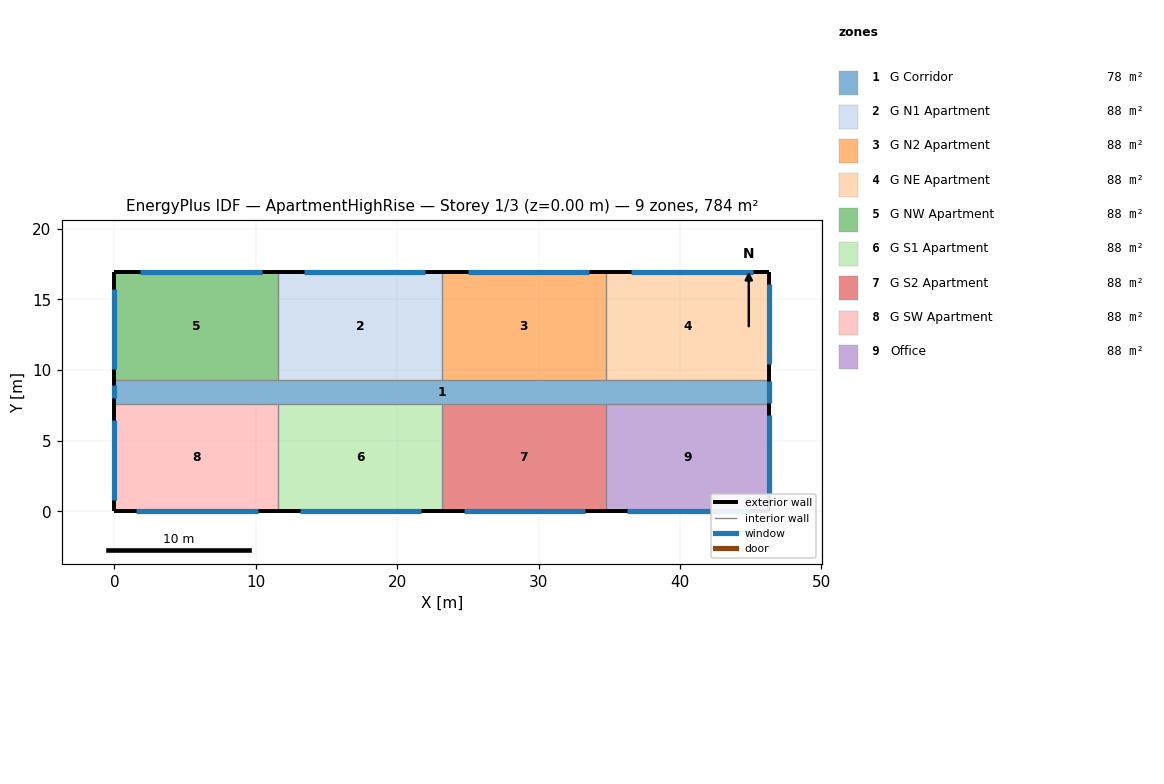
=== STOREY PLAN SPEC (per zone: floor XY polygon, exterior-wall plan segments, windows/doors) ===
zone 1: G Corridor  (77.7 m²)
  floor: (0.00, 9.30) (46.33, 9.30) (46.33, 7.62) (0.00, 7.62)
  exterior wall: (0.00, 9.30) – (0.00, 7.62)  [1.7 m]
    window: (0.00, 8.91) – (0.00, 8.00)  [1.1 m²]
  exterior wall: (46.33, 7.62) – (46.33, 9.30)  [1.7 m]
    window: (46.33, 7.67) – (46.33, 9.25)  [3.4 m²]
zone 2: G N1 Apartment  (88.2 m²)
  floor: (11.58, 16.92) (23.16, 16.92) (23.16, 9.30) (11.58, 9.30)
  exterior wall: (23.16, 16.92) – (11.58, 16.92)  [11.6 m]
    window: (21.99, 16.92) – (13.57, 16.92) – (13.40, 16.92)  [10.2 m²]
  interior walls: 2
zone 3: G N2 Apartment  (88.2 m²)
  floor: (23.16, 16.92) (34.75, 16.92) (34.75, 9.30) (23.16, 9.30)
  exterior wall: (34.75, 16.92) – (23.16, 16.92)  [11.6 m]
    window: (33.58, 16.92) – (25.15, 16.92) – (24.98, 16.92)  [10.2 m²]
  interior walls: 2
zone 4: G NE Apartment  (88.2 m²)
  floor: (34.75, 16.92) (46.33, 16.92) (46.33, 9.30) (34.75, 9.30)
  exterior wall: (46.33, 16.92) – (34.75, 16.92)  [11.6 m]
    window: (45.16, 16.92) – (36.73, 16.92) – (36.56, 16.92)  [10.2 m²]
  exterior wall: (46.33, 9.30) – (46.33, 16.92)  [7.6 m]
    window: (46.33, 10.45) – (46.33, 16.00) – (46.33, 16.11)  [6.7 m²]
  interior walls: 1
zone 5: G NW Apartment  (88.2 m²)
  floor: (0.00, 16.92) (11.58, 16.92) (11.58, 9.30) (0.00, 9.30)
  exterior wall: (11.58, 16.92) – (0.00, 16.92)  [11.6 m]
    window: (10.41, 16.92) – (1.99, 16.92) – (1.81, 16.92)  [10.2 m²]
  exterior wall: (0.00, 16.92) – (0.00, 9.30)  [7.6 m]
    window: (0.00, 15.74) – (0.00, 10.20) – (0.00, 10.08)  [6.7 m²]
  interior walls: 2
zone 6: G S1 Apartment  (88.2 m²)
  floor: (11.58, 7.62) (23.16, 7.62) (23.16, 0.00) (11.58, 0.00)
  exterior wall: (11.58, 0.00) – (23.16, 0.00)  [11.6 m]
    window: (13.12, 0.00) – (21.54, 0.00) – (21.72, 0.00)  [10.2 m²]
  interior walls: 2
zone 7: G S2 Apartment  (88.2 m²)
  floor: (23.16, 7.62) (34.75, 7.62) (34.75, 0.00) (23.16, 0.00)
  exterior wall: (23.16, 0.00) – (34.75, 0.00)  [11.6 m]
    window: (24.70, 0.00) – (33.12, 0.00) – (33.30, 0.00)  [10.2 m²]
  interior walls: 2
zone 8: G SW Apartment  (88.2 m²)
  floor: (0.00, 7.62) (11.58, 7.62) (11.58, 0.00) (0.00, 0.00)
  exterior wall: (0.00, 0.00) – (11.58, 0.00)  [11.6 m]
    window: (1.53, 0.00) – (9.96, 0.00) – (10.13, 0.00)  [10.2 m²]
  exterior wall: (0.00, 7.62) – (0.00, 0.00)  [7.6 m]
    window: (0.00, 6.44) – (0.00, 0.90) – (0.00, 0.79)  [6.7 m²]
  interior walls: 2
zone 9: Office  (88.2 m²)
  floor: (34.75, 7.62) (46.33, 7.62) (46.33, 0.00) (34.75, 0.00)
  exterior wall: (34.75, 0.00) – (46.33, 0.00)  [11.6 m]
    window: (36.28, 0.00) – (44.71, 0.00) – (44.88, 0.00)  [10.2 m²]
  exterior wall: (46.33, 0.00) – (46.33, 7.62)  [7.6 m]
    window: (46.33, 1.16) – (46.33, 6.70) – (46.33, 6.81)  [6.7 m²]
  interior walls: 1

=== DERIVED (storey summary) ===
Building: ApartmentHighRise
Storey: 1 of 3  (floor level z = 0.00 m)
Storey gross floor area: 783.6 m²
Zones on this storey: 9
  - G Corridor: floor 77.7 m²; exterior wall 3.4 m (10.2 m²); 2 window(s) 4.5 m²; WWR 43.8%
  - G N1 Apartment: floor 88.2 m²; exterior wall 11.6 m (35.3 m²); 1 window(s) 10.2 m²; WWR 28.8%
  - G N2 Apartment: floor 88.2 m²; exterior wall 11.6 m (35.3 m²); 1 window(s) 10.2 m²; WWR 28.8%
  - G NE Apartment: floor 88.2 m²; exterior wall 19.2 m (58.5 m²); 2 window(s) 16.9 m²; WWR 28.8%
  - G NW Apartment: floor 88.2 m²; exterior wall 19.2 m (58.5 m²); 2 window(s) 16.9 m²; WWR 28.8%
  - G S1 Apartment: floor 88.2 m²; exterior wall 11.6 m (35.3 m²); 1 window(s) 10.2 m²; WWR 28.8%
  - G S2 Apartment: floor 88.2 m²; exterior wall 11.6 m (35.3 m²); 1 window(s) 10.2 m²; WWR 28.8%
  - G SW Apartment: floor 88.2 m²; exterior wall 19.2 m (58.5 m²); 2 window(s) 16.9 m²; WWR 28.8%
  - Office: floor 88.2 m²; exterior wall 19.2 m (58.5 m²); 2 window(s) 16.9 m²; WWR 28.8%
Zone adjacency: (none detected)